Image classification data set "datos" (Go-Birds-Dev/Go_birds on GitHub). Class labels (10): ara ararauna, chroicocephalus ridibundus, eubucco bourcierii, laterallus albigularis, melanerpes formicivorus, patagioenas subvinacea, platalea ajaja, rynchops niger, theristicus caudatus, vultur gryphus.

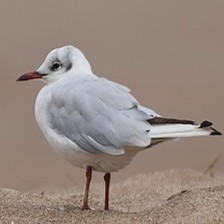
Label: chroicocephalus ridibundus

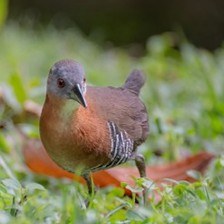
Label: laterallus albigularis

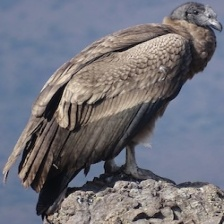
Label: vultur gryphus

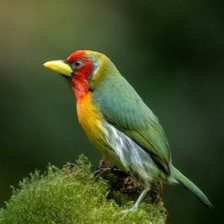
Label: eubucco bourcierii

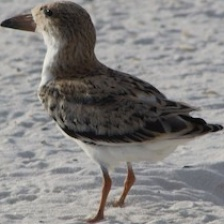
Label: rynchops niger

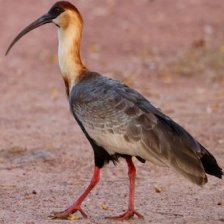
Label: theristicus caudatus
